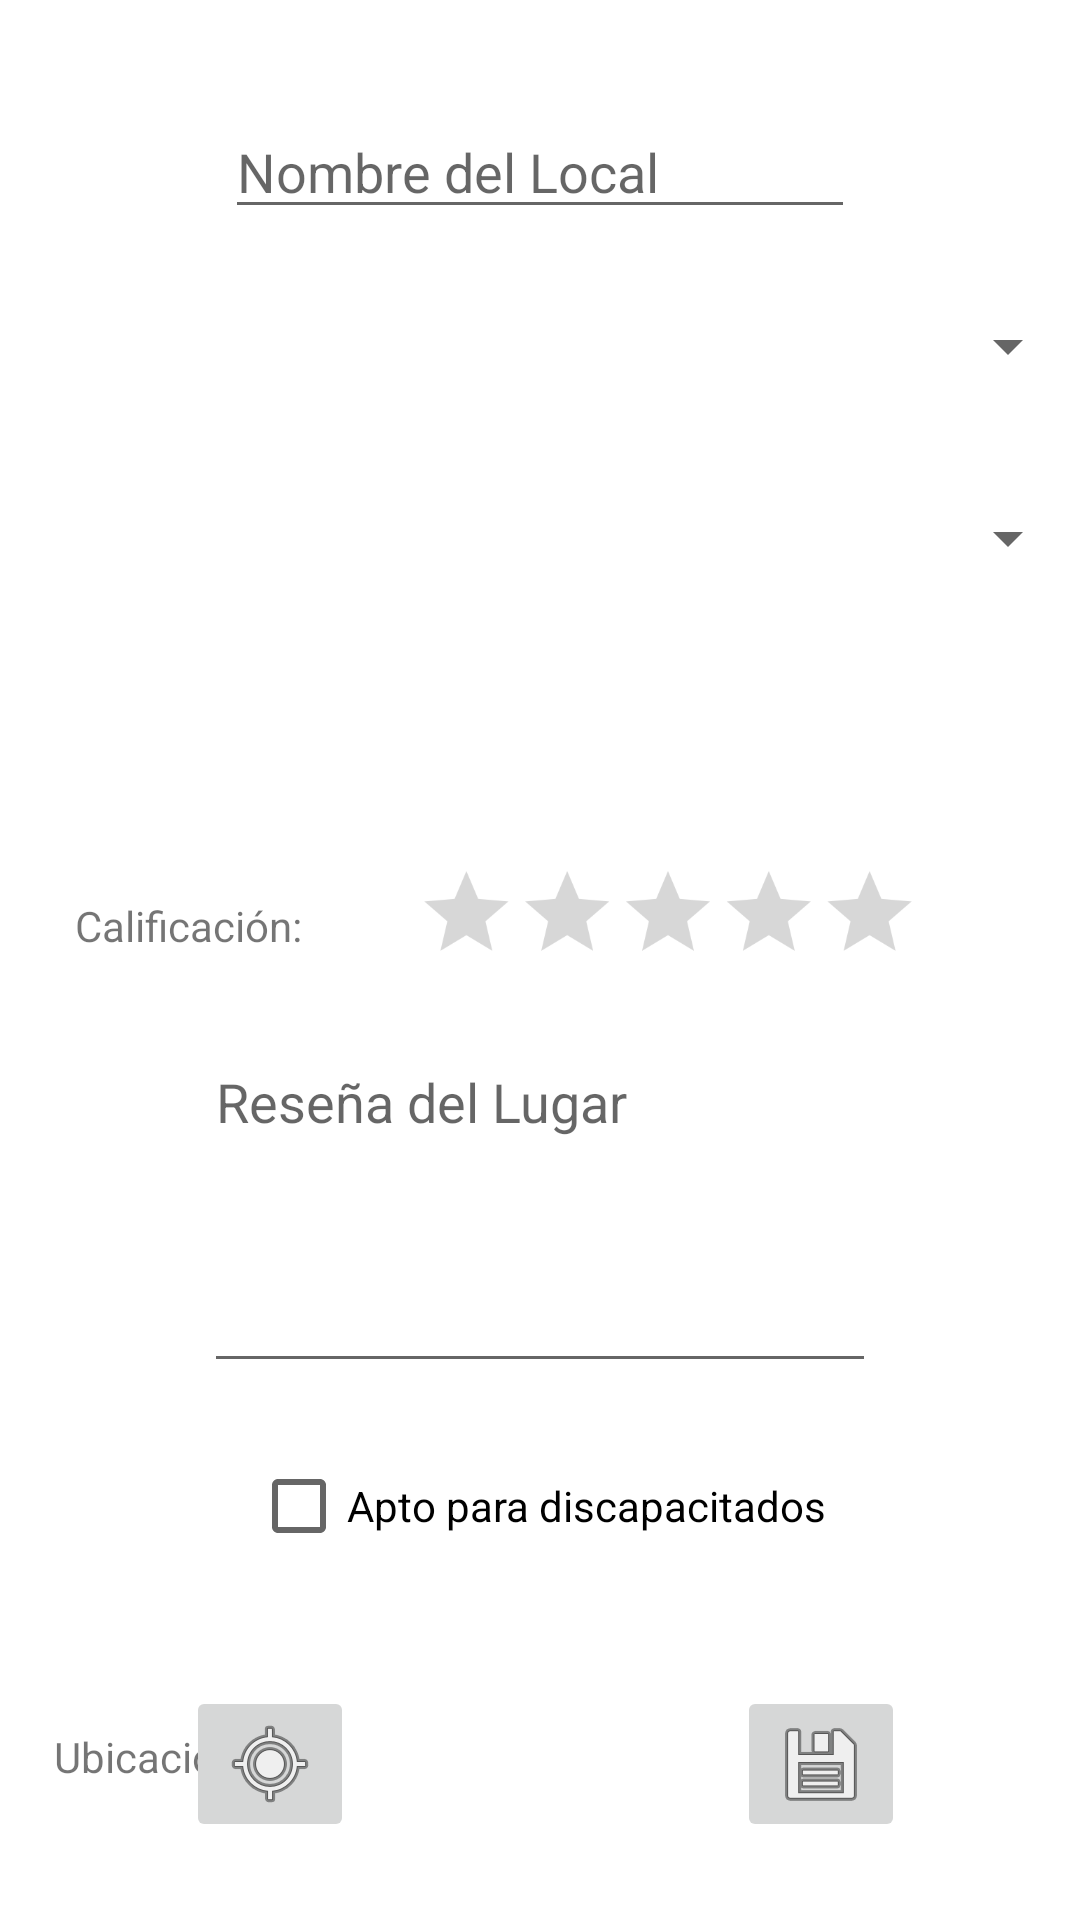

This screen was rendered from an Android layout file. Write that file and the resources it references.
<!-- AndroidManifest.xml: application theme Theme.ProyectoFinal -->
<!-- res/layout/activity_agregar.xml -->
<?xml version="1.0" encoding="utf-8"?>
<androidx.constraintlayout.widget.ConstraintLayout xmlns:android="http://schemas.android.com/apk/res/android"
    xmlns:app="http://schemas.android.com/apk/res-auto"
    xmlns:tools="http://schemas.android.com/tools"
    android:layout_width="match_parent"
    android:layout_height="match_parent"
    tools:context=".AgregarActivity">

    <EditText
        android:id="@+id/ETnombre"
        android:layout_width="wrap_content"
        android:layout_height="wrap_content"
        android:layout_marginTop="35dp"
        android:ems="10"
        android:hint="Nombre del Local"
        android:inputType="textPersonName"
        app:layout_constraintEnd_toEndOf="parent"
        app:layout_constraintStart_toStartOf="parent"
        app:layout_constraintTop_toTopOf="parent" />

    <ImageButton
        android:id="@+id/imageButton"
        android:layout_width="wrap_content"
        android:layout_height="wrap_content"
        android:layout_marginBottom="26dp"
        android:onClick="guardarLocal"
        app:layout_constraintBottom_toBottomOf="parent"
        app:layout_constraintEnd_toEndOf="parent"
        app:layout_constraintHorizontal_bias="0.808"
        app:layout_constraintStart_toStartOf="parent"
        app:srcCompat="@android:drawable/ic_menu_save" />

    <CheckBox
        android:id="@+id/checkBox"
        android:layout_width="wrap_content"
        android:layout_height="wrap_content"
        android:layout_marginBottom="36dp"
        android:text="Apto para discapacitados"
        app:layout_constraintBottom_toTopOf="@+id/imageButton"
        app:layout_constraintEnd_toEndOf="parent"
        app:layout_constraintHorizontal_bias="0.497"
        app:layout_constraintStart_toStartOf="parent" />

    <Spinner
        android:id="@+id/spinnerTipo"
        android:layout_width="0dp"
        android:layout_height="wrap_content"
        android:layout_marginTop="40dp"
        app:layout_constraintEnd_toEndOf="parent"
        app:layout_constraintStart_toStartOf="parent"
        app:layout_constraintTop_toBottomOf="@+id/spinnerCiudad" />

    <Spinner
        android:id="@+id/spinnerCiudad"
        android:layout_width="0dp"
        android:layout_height="wrap_content"
        android:layout_marginTop="27dp"
        app:layout_constraintEnd_toEndOf="parent"
        app:layout_constraintStart_toStartOf="parent"
        app:layout_constraintTop_toBottomOf="@+id/ETnombre" />

    <EditText
        android:id="@+id/resET"
        android:layout_width="0dp"
        android:layout_height="116dp"
        android:layout_marginStart="68dp"
        android:layout_marginTop="67dp"
        android:layout_marginEnd="68dp"
        android:layout_marginBottom="66dp"
        android:ems="10"
        android:gravity="start|top"
        android:hint="Reseña del Lugar"
        android:inputType="textMultiLine"
        app:layout_constraintBottom_toBottomOf="@+id/checkBox"
        app:layout_constraintEnd_toEndOf="parent"
        app:layout_constraintStart_toStartOf="parent"
        app:layout_constraintTop_toTopOf="@+id/ratingBar" />

    <RatingBar
        android:id="@+id/ratingBar"
        android:layout_width="wrap_content"
        android:layout_height="wrap_content"
        android:layout_marginStart="2dp"
        android:layout_marginBottom="304dp"
        android:isIndicator="false"
        android:numStars="5"
        android:rating="0"
        android:scaleX="0.7"
        android:scaleY="0.7"
        app:layout_constraintBottom_toBottomOf="parent"
        app:layout_constraintStart_toEndOf="@+id/textView6" />

    <TextView
        android:id="@+id/textView6"
        android:layout_width="wrap_content"
        android:layout_height="wrap_content"
        android:layout_marginStart="25dp"
        android:layout_marginBottom="18dp"
        android:text="Calificación:"
        app:layout_constraintBottom_toBottomOf="@+id/ratingBar"
        app:layout_constraintStart_toStartOf="parent" />

    <TextView
        android:id="@+id/textView8"
        android:layout_width="wrap_content"
        android:layout_height="wrap_content"
        android:layout_marginStart="18dp"
        android:layout_marginBottom="45dp"
        android:text="Ubicación:"
        app:layout_constraintBottom_toBottomOf="parent"
        app:layout_constraintStart_toStartOf="parent" />

    <ImageButton
        android:id="@+id/imageButton4"
        android:layout_width="wrap_content"
        android:layout_height="wrap_content"
        android:layout_marginEnd="149dp"
        android:layout_marginBottom="26dp"
        android:onClick="guardaMap"
        app:layout_constraintBottom_toBottomOf="parent"
        app:layout_constraintEnd_toStartOf="@+id/imageButton"
        app:layout_constraintStart_toEndOf="@+id/textView8"
        app:srcCompat="@android:drawable/ic_menu_mylocation" />
</androidx.constraintlayout.widget.ConstraintLayout>
<!-- resources referenced by this layout -->
<resources>
  <style name="Theme.ProyectoFinal" parent="Theme.MaterialComponents.DayNight.NoActionBar">
          
          <item name="colorPrimary">@color/purple_500</item>
          <item name="colorPrimaryVariant">@color/rojo_main</item>
          <item name="colorOnPrimary">@color/white</item>
          
          <item name="colorSecondary">@color/teal_200</item>
          <item name="colorSecondaryVariant">@color/teal_700</item>
          <item name="colorOnSecondary">@color/black</item>
          
          <item name="android:statusBarColor" tools:targetApi="l">?attr/colorPrimaryVariant</item>
          
      </style>
  <color name="purple_500">#FF6200EE</color>
  <color name="rojo_main">#FF885C</color>
  <color name="white">#FFFFFFFF</color>
  <color name="teal_200">#FF03DAC5</color>
  <color name="teal_700">#FF018786</color>
  <color name="black">#FF000000</color>
</resources>
